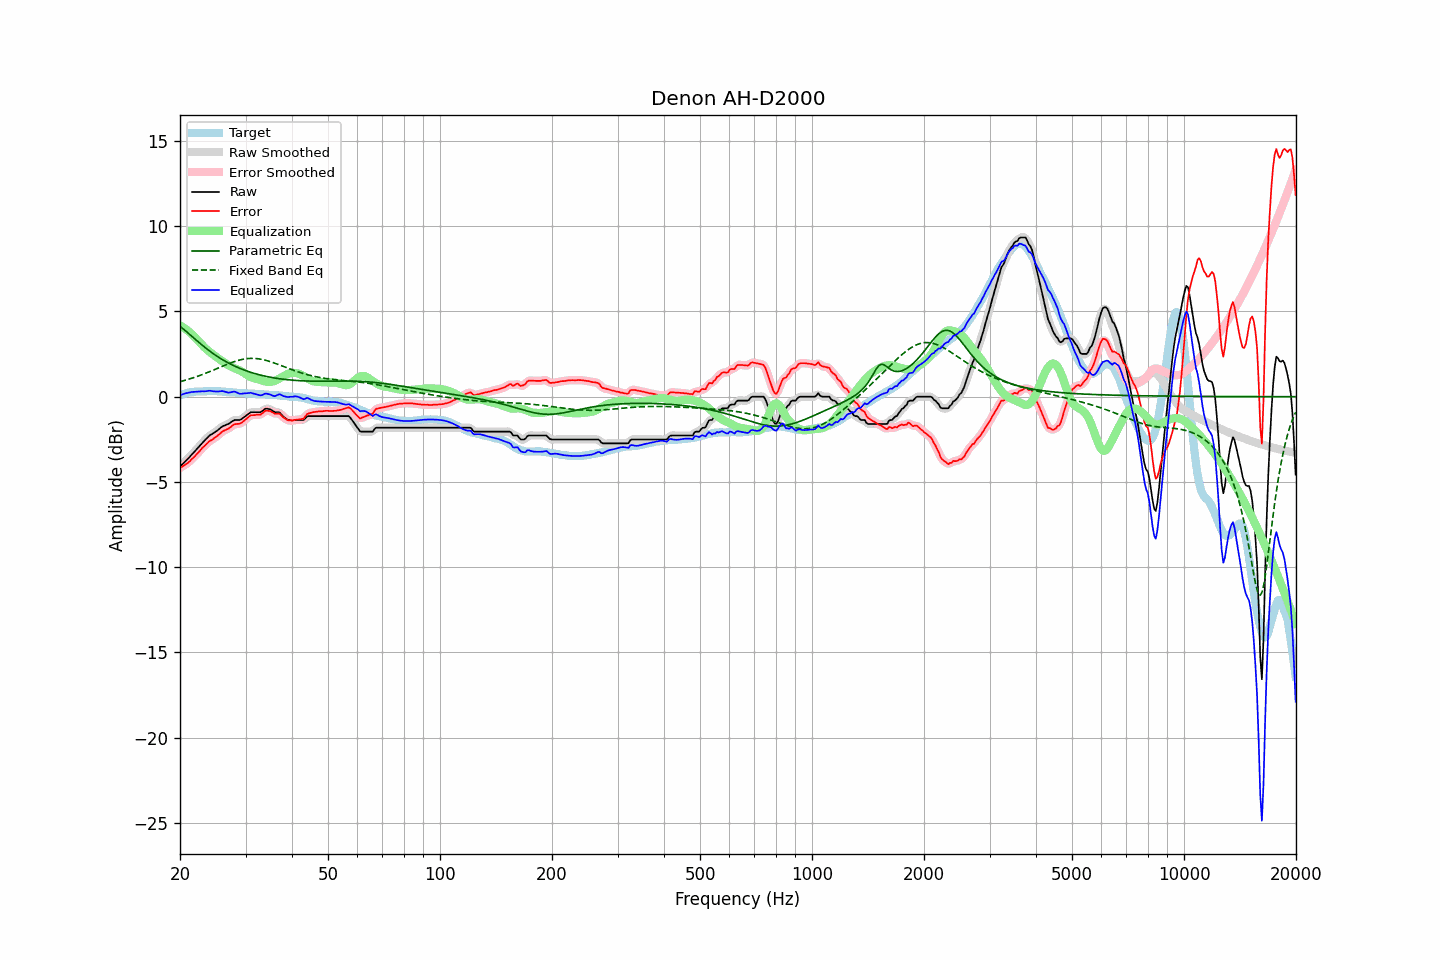

Source data for this figure (header and first rows):
frequency, raw, error, smoothed, error_smoothed, equalization, parametric_eq, fixed_band_eq, equalized_raw, equalized_smoothed, target
20.00, -4.10, -4.18, -4.10, -4.18, 4.18, 4.13, 0.88, 0.08, 0.08, 0.08
20.20, -4.01, -4.13, -4.01, -4.13, 4.13, 4.06, 0.91, 0.12, 0.12, 0.12
20.40, -3.92, -4.07, -3.92, -4.07, 4.07, 3.98, 0.93, 0.15, 0.15, 0.15
20.61, -3.82, -4.00, -3.82, -4.01, 4.01, 3.90, 0.96, 0.18, 0.18, 0.18
20.81, -3.73, -3.94, -3.73, -3.94, 3.94, 3.82, 0.99, 0.21, 0.20, 0.21
21.02, -3.64, -3.88, -3.64, -3.87, 3.86, 3.74, 1.01, 0.22, 0.23, 0.24
21.23, -3.54, -3.80, -3.54, -3.79, 3.78, 3.66, 1.04, 0.24, 0.25, 0.26
21.44, -3.43, -3.70, -3.44, -3.70, 3.70, 3.57, 1.07, 0.27, 0.27, 0.27
21.66, -3.33, -3.61, -3.33, -3.61, 3.61, 3.49, 1.10, 0.28, 0.28, 0.28
21.87, -3.23, -3.52, -3.23, -3.51, 3.52, 3.41, 1.13, 0.29, 0.29, 0.29
22.09, -3.12, -3.42, -3.12, -3.42, 3.42, 3.33, 1.17, 0.30, 0.29, 0.30
22.31, -3.02, -3.33, -3.02, -3.32, 3.32, 3.25, 1.20, 0.30, 0.30, 0.31
22.54, -2.91, -3.22, -2.91, -3.21, 3.21, 3.16, 1.23, 0.30, 0.30, 0.31
22.76, -2.80, -3.11, -2.80, -3.11, 3.11, 3.09, 1.27, 0.31, 0.31, 0.31
22.99, -2.69, -3.00, -2.70, -3.00, 3.01, 3.01, 1.30, 0.32, 0.31, 0.31
23.22, -2.60, -2.92, -2.60, -2.91, 2.91, 2.93, 1.34, 0.31, 0.32, 0.32
23.45, -2.50, -2.81, -2.50, -2.82, 2.82, 2.86, 1.38, 0.32, 0.32, 0.32
23.69, -2.41, -2.74, -2.40, -2.73, 2.74, 2.78, 1.41, 0.33, 0.33, 0.32
23.92, -2.31, -2.63, -2.32, -2.65, 2.66, 2.71, 1.45, 0.35, 0.34, 0.32
24.16, -2.24, -2.57, -2.25, -2.58, 2.59, 2.64, 1.49, 0.35, 0.34, 0.33
24.40, -2.19, -2.52, -2.18, -2.51, 2.51, 2.57, 1.53, 0.33, 0.33, 0.33
24.65, -2.13, -2.45, -2.13, -2.46, 2.44, 2.50, 1.57, 0.31, 0.31, 0.32
24.89, -2.07, -2.39, -2.07, -2.39, 2.37, 2.44, 1.61, 0.30, 0.30, 0.32
25.14, -2.00, -2.32, -2.00, -2.32, 2.30, 2.38, 1.65, 0.30, 0.30, 0.32
25.39, -1.93, -2.24, -1.92, -2.24, 2.23, 2.31, 1.69, 0.30, 0.31, 0.31
25.65, -1.85, -2.16, -1.85, -2.16, 2.17, 2.25, 1.73, 0.32, 0.32, 0.31
25.91, -1.77, -2.07, -1.78, -2.08, 2.10, 2.20, 1.77, 0.33, 0.32, 0.30
26.16, -1.72, -2.01, -1.72, -2.01, 2.04, 2.14, 1.81, 0.32, 0.32, 0.29
26.43, -1.68, -1.97, -1.68, -1.97, 1.97, 2.09, 1.85, 0.29, 0.29, 0.29
26.69, -1.64, -1.92, -1.64, -1.93, 1.91, 2.03, 1.89, 0.27, 0.26, 0.28
26.96, -1.61, -1.89, -1.60, -1.88, 1.85, 1.98, 1.93, 0.24, 0.25, 0.28
27.23, -1.55, -1.82, -1.55, -1.82, 1.79, 1.93, 1.96, 0.24, 0.25, 0.27
27.50, -1.48, -1.75, -1.48, -1.74, 1.75, 1.89, 2.00, 0.27, 0.27, 0.27
27.77, -1.42, -1.67, -1.42, -1.67, 1.71, 1.84, 2.03, 0.29, 0.29, 0.25
28.05, -1.37, -1.62, -1.38, -1.63, 1.67, 1.79, 2.06, 0.30, 0.29, 0.25
28.33, -1.37, -1.60, -1.37, -1.60, 1.63, 1.75, 2.09, 0.26, 0.26, 0.23
28.62, -1.37, -1.59, -1.37, -1.60, 1.59, 1.71, 2.12, 0.22, 0.22, 0.22
28.90, -1.37, -1.59, -1.36, -1.58, 1.55, 1.67, 2.15, 0.18, 0.19, 0.22
29.19, -1.33, -1.54, -1.32, -1.54, 1.50, 1.63, 2.17, 0.17, 0.18, 0.21
29.48, -1.26, -1.48, -1.27, -1.48, 1.44, 1.60, 2.19, 0.19, 0.18, 0.22
29.78, -1.19, -1.40, -1.19, -1.40, 1.38, 1.56, 2.21, 0.19, 0.19, 0.21
30.08, -1.12, -1.32, -1.12, -1.32, 1.32, 1.52, 2.22, 0.20, 0.20, 0.20
30.38, -1.05, -1.24, -1.04, -1.23, 1.26, 1.49, 2.23, 0.20, 0.21, 0.19
30.68, -0.98, -1.17, -0.98, -1.16, 1.20, 1.46, 2.24, 0.21, 0.22, 0.19
30.99, -0.91, -1.09, -0.93, -1.11, 1.15, 1.43, 2.25, 0.24, 0.22, 0.18
31.30, -0.91, -1.08, -0.91, -1.08, 1.11, 1.40, 2.25, 0.20, 0.20, 0.17
31.61, -0.91, -1.08, -0.90, -1.07, 1.09, 1.37, 2.25, 0.18, 0.18, 0.17
31.93, -0.91, -1.07, -0.91, -1.07, 1.06, 1.34, 2.24, 0.15, 0.15, 0.16
32.24, -0.91, -1.05, -0.91, -1.06, 1.04, 1.32, 2.23, 0.13, 0.13, 0.14
32.57, -0.91, -1.05, -0.92, -1.06, 1.02, 1.29, 2.22, 0.11, 0.10, 0.14
32.89, -0.91, -1.06, -0.90, -1.04, 0.98, 1.27, 2.20, 0.08, 0.09, 0.15
33.22, -0.86, -1.00, -0.85, -0.99, 0.95, 1.25, 2.19, 0.09, 0.10, 0.14
33.55, -0.78, -0.91, -0.78, -0.92, 0.92, 1.22, 2.17, 0.14, 0.14, 0.13
33.89, -0.71, -0.83, -0.73, -0.85, 0.89, 1.20, 2.14, 0.18, 0.17, 0.12
34.23, -0.70, -0.82, -0.70, -0.82, 0.88, 1.18, 2.12, 0.18, 0.18, 0.12
34.57, -0.72, -0.83, -0.71, -0.82, 0.87, 1.16, 2.09, 0.15, 0.16, 0.11
34.92, -0.74, -0.85, -0.74, -0.85, 0.87, 1.14, 2.06, 0.13, 0.12, 0.11
35.27, -0.79, -0.90, -0.80, -0.90, 0.88, 1.13, 2.03, 0.09, 0.08, 0.11
35.62, -0.85, -0.94, -0.85, -0.95, 0.90, 1.11, 2.00, 0.05, 0.05, 0.09
35.97, -0.91, -1.00, -0.89, -0.98, 0.93, 1.09, 1.96, 0.02, 0.04, 0.09
... 635 more rows
